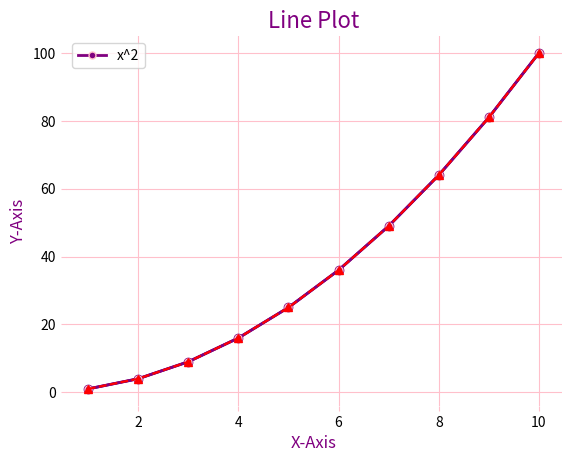
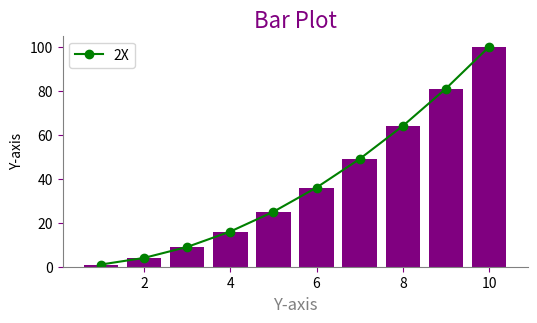
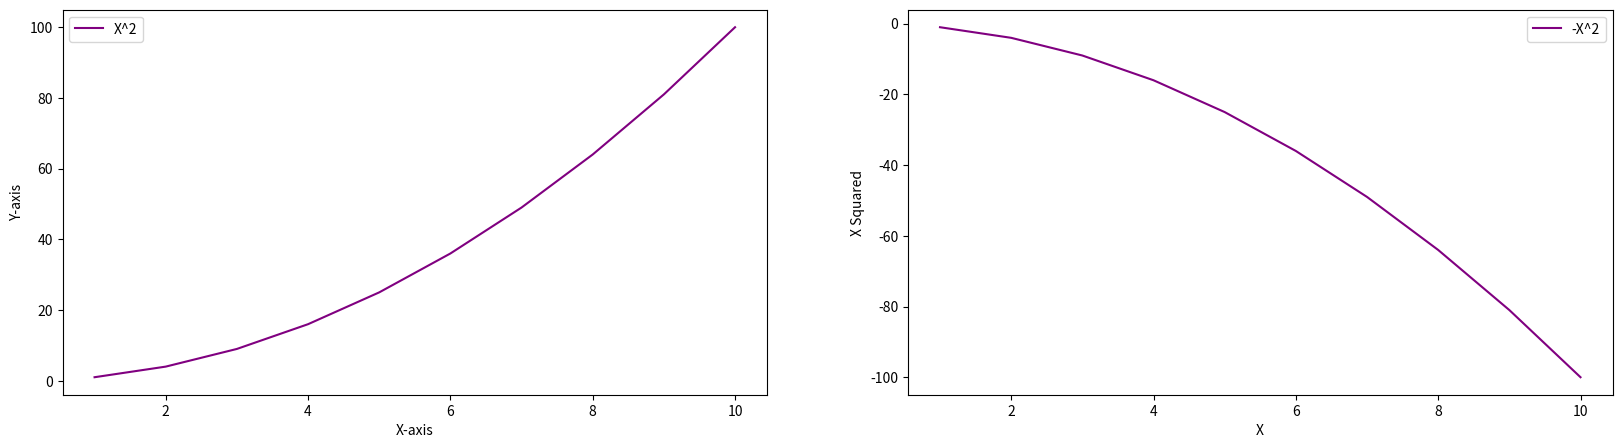

Reproduce these figures in Python, in order.
# -*- coding: utf-8 -*-
"""EDA Matplotlib Session-02

Automatically generated by Colab.

Original file is located at
    https://colab.research.google.com/<link-removed>

Matplotlib
"""

#Importing the Libraries
import matplotlib.pyplot as plt
import numpy as np

"""Basic Graph"""

x = np.arange(1,11)
x

y = x**2
y

# simple plot (plt.plot()) gives the line graph
# plot(x,y)
plt.plot(x, y)

plt.plot(x, y)
plt.show() #REMOVES THIS LINE : [<matplotlib.lines.Line2D at 0x7ab35828a5f0>]

plt.plot(x, y, color = "purple", marker =  "o", linestyle = "-", linewidth = 2)
plt.xlabel("X-Axis", size = 12, loc = "center")
plt.ylabel("Y-Axis", size = 12, loc = "center")
plt.title("Line Plot", color = "purple", size= 16, loc = "Center")
plt.show()

plt.plot(x, y, label = "x^2", color = "purple", marker =  "o", markersize = 5, markeredgecolor = "pink",  linestyle = "-", linewidth = 2)
plt.xlabel("X-Axis", size = 12, loc = "center", color = "purple")
plt.ylabel("Y-Axis", size = 12, loc = "center", color = "purple")
plt.title("Line Plot", fontdict = {"color" : "purple", "size" : 16},  loc = "Center", style = "oblique")
plt.grid(color = "pink")
plt.legend(loc = "upper left")

#plt.xticks([1,2,3,4,5,6])
# plt.xticks([1,2,3,4,5,6,7,8,9,10])

# if you havent given the label in plt.plot then you will have to write
# plt.lagend(["x^2"])

# remove borders
plt.gca().spines["top"].set_visible(False)
plt.gca().spines["bottom"].set_visible(False)
plt.gca().spines["right"].set_visible(False)
plt.gca().spines["left"].set_visible(False)
plt.tick_params(color = "pink")
plt.show()

# short hand notation
# format = "[color][marker][line]"

plt.plot(x,y,'r^--', label = "2X")
# r is for red color
# ^ is for the marker style
# -- is the line design

"""changing size of the plots"""

plt.figure(figsize = (6, 3))
plt.title("My figure graph")
plt.plot(x, y, 'go-', label = "2X")
plt.xlabel("X-axis")
plt.ylabel("Y-axis")
plt.legend(loc = "upper left")
plt.show()
# figsize = (width, height) ... figsize = (10, 5)  ...
# 10 inches in width and 5  inches in height

"""Other plots"""

plt.bar(x,y, label = "Bar Plot", color = "Purple")
plt.xlabel("Y-axis", color = "grey", size = 12)
plt.title("Bar Plot", color = "Purple", size = 16)

plt.gca().spines["top"].set_visible(False)
plt.gca().spines["right"].set_visible(False)
plt.gca().spines["bottom"].set_color("grey")
plt.gca().spines["left"].set_color("grey")
# plt.gca().set_facecolor('pink')


# changing the color of tick axis values
plt.tick_params(axis = "both", color = "purple")

plt.show()

"""Sub plots"""

plt.figure(figsize = (20,5)) # longer width - 2 plots side by side

plt.subplot(1, 2, 1) # rows, columns, panel selected

plt.subplot(1, 2, 2) # rows, columns, panel selected

plt.show()

plt.figure(figsize = (20,5)) # longer width - 2 plots side by side

plt.subplot(1, 3, 1) # rows, columns, panel selected

plt.subplot(1, 3, 2) # rows, columns, panel selected

plt.subplot(1, 3, 3) # rows, columns, panel selected

plt.show()

# [redacted]


plt.figure(figsize = (20,5)) # longer width - 2 plots side by side


plt.subplot(1, 2, 1) # rows, columns, panel selected
plt.plot(x,y, color = "purple")
plt.legend(["X^2", "vertical Line"])
plt.xlabel("X-axis")
plt.ylabel("Y-axis")

plt.subplot(1, 2, 2) # rows, columns, panel selected
plt.plot(x,-1 * y, color = "purple")
plt.legend(["-X^2", "Horizontal Line"])
plt.xlabel("X")
plt.ylabel("X Squared")


# under panel, make its graph

plt.show()

fig, axes = plt.subplots(2, 3)



